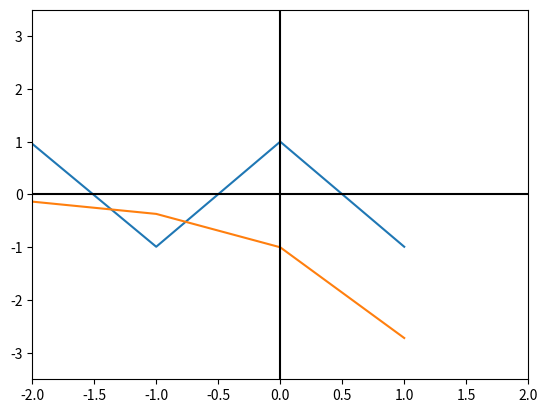

Source code (Python):
from matplotlib import pyplot
import sympy as sy
import math


def f1(t):
    return math.cos(3*t)

def f2(t):
    return math.exp(t)

def graficar():
    t = range(-2,2)

    pyplot.plot(t, [f1(i) for i in t])
    pyplot.plot(t, [-f2(i) for i in t])

    pyplot.axhline(0, color="black")
    pyplot.axvline(0, color="black")

    pyplot.xlim(-2, 2)
    pyplot.ylim(-3.5, 3.5)

    pyplot.savefig("output.png")
    pyplot.show()

def newton(a):
    t=sy.Symbol('t')
    f=2+sy.cos(3*t)-(2-sy.exp(t))
    g=t-f/sy.diff(f)
    u=a
    uant = 0
    cont = 0
    while u != uant:
        uant=u
        u=float(g.subs(t,u))
        cont +=1
    print("Por el metodo de newton ", u)
    

def biseccion(a):
    ini = 0
    fin = 0
    aux = a
    error = 0.00000020
    erroract = 0.00000002
    xi = 0.00000020
    xii = 0.00000000
    while aux < 2:
        xo = math.exp(aux)+ math.cos(3*aux)
        if(xo-aux>0.0001 and ini == 0):
            ini = aux
        elif (xo-aux<1):
            fin = aux
        aux += 1.000000
    while erroract < error:
        fa = math.exp(ini)+ math.cos(3*ini)
        fb = math.exp(fin)+ math.cos(3*fin)

        if ((fa*fb) < 0):
            xi = (ini+fin)/2
            fxi = math.exp(xi)+ math.cos(3*xi)
            erroract = (xii-xi)
            if (fxi == 0):
                print ("La raiz es: ",fxi,"con un error del: ",error)
                return
            else:
                if((fa*fxi)>0):
                    ini = xi
                    xii = xi
                elif((fb*fxi)>0):
                    fin = xi
                    xii = xi
    print("Por el metodo de biseccion ", xi ," con un error de: ",error)
    
if __name__== '__main__':
    a = -1.0000000
    graficar()
    newton(a)
    biseccion(a)
    
